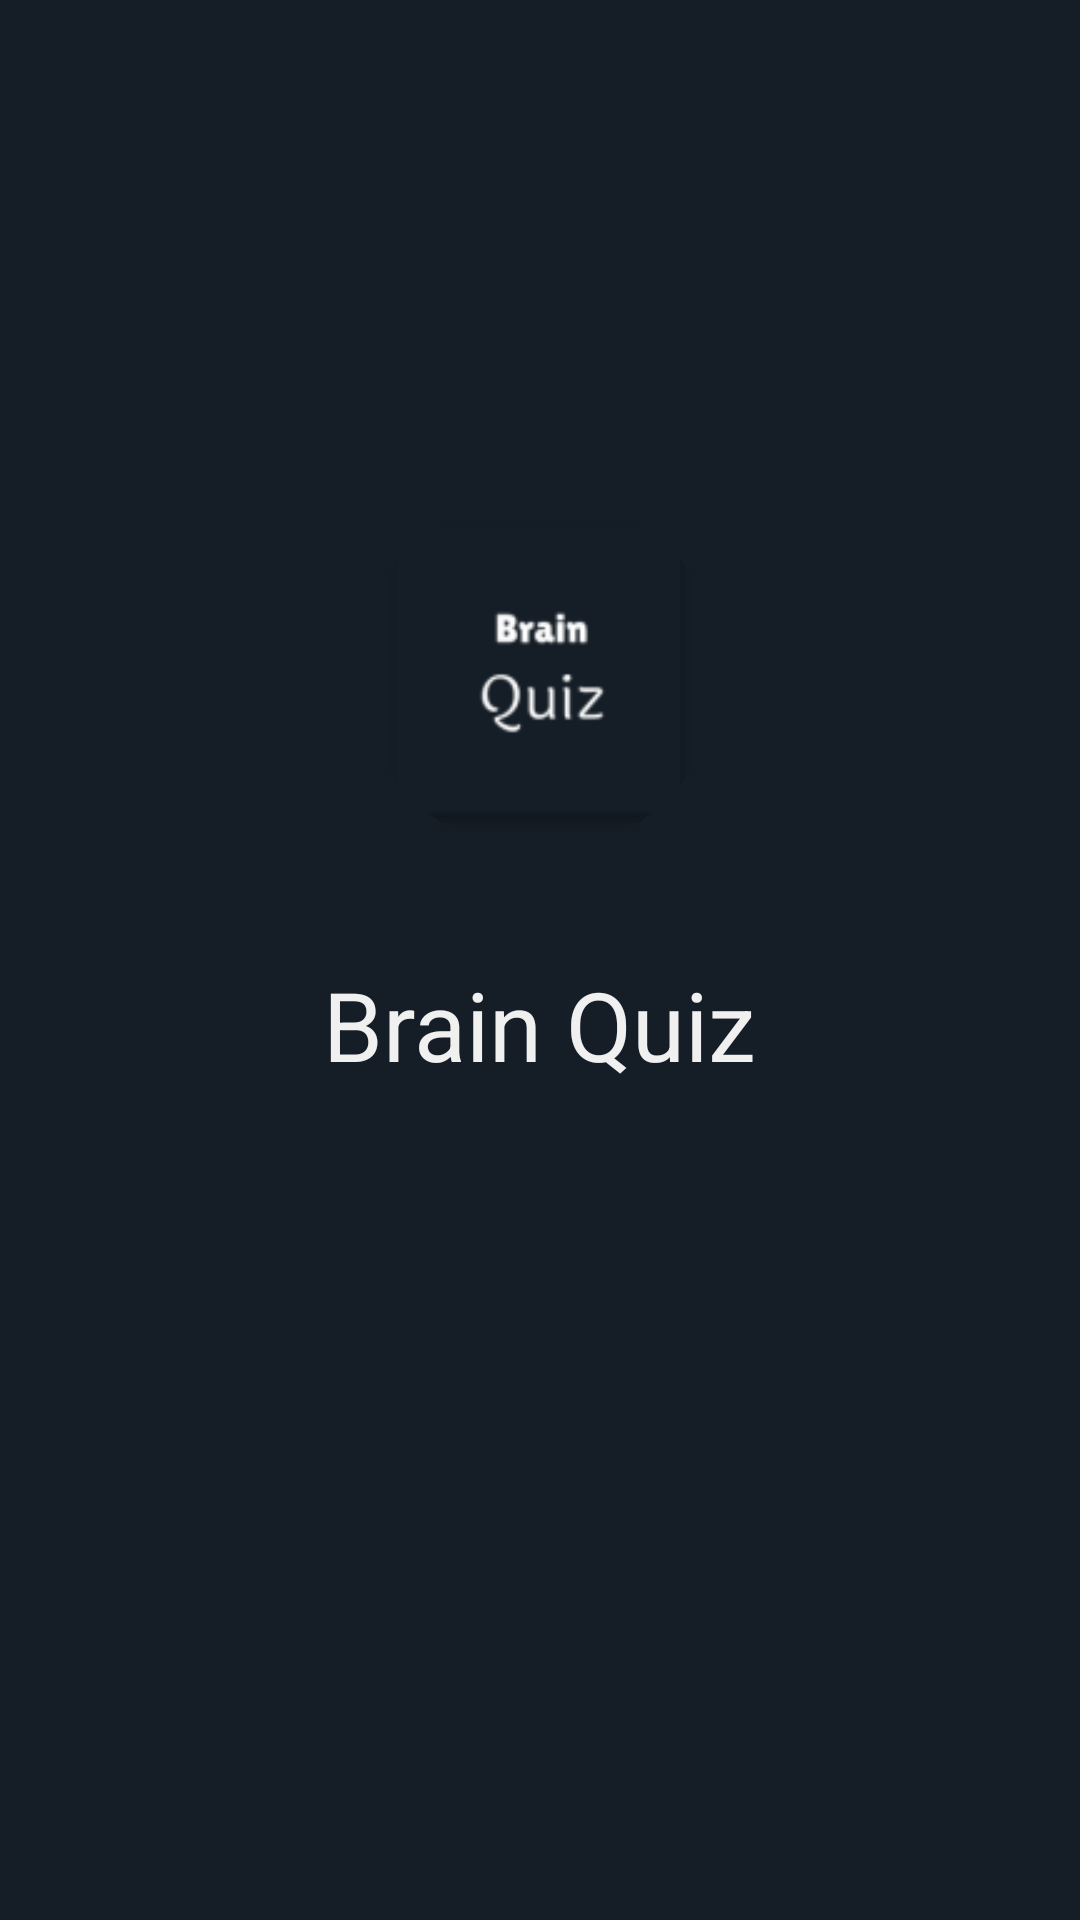

This screen was rendered from an Android layout file. Write that file and the resources it references.
<!-- AndroidManifest.xml: application theme Theme.RoboBrain -->
<!-- res/layout/fragment_splash.xml -->
<?xml version="1.0" encoding="utf-8"?>
<androidx.constraintlayout.widget.ConstraintLayout xmlns:android="http://schemas.android.com/apk/res/android"
    xmlns:app="http://schemas.android.com/apk/res-auto"
    xmlns:tools="http://schemas.android.com/tools"
    android:layout_width="match_parent"
    android:layout_height="match_parent"
    android:background="@color/bg_color"
    tools:context=".presentation.ui.splash.SplashFragment">

    <com.google.android.material.imageview.ShapeableImageView
        android:id="@+id/ic_logo"
        android:layout_width="160dp"
        android:layout_height="160dp"
        android:padding="20dp"
        android:src="@mipmap/ic_launcher"
        app:layout_constraintBottom_toBottomOf="parent"
        app:layout_constraintEnd_toEndOf="parent"
        app:layout_constraintStart_toStartOf="parent"
        app:layout_constraintTop_toTopOf="parent"
        app:layout_constraintVertical_bias="0.3"
        app:shapeAppearanceOverlay="@style/ShapeImageView" />

    <TextView
        android:layout_width="wrap_content"
        android:layout_height="wrap_content"
        android:layout_marginTop="16dp"
        android:text="@string/app_name"
        android:textSize="32sp"
        app:layout_constraintEnd_toEndOf="@+id/ic_logo"
        app:layout_constraintStart_toStartOf="@+id/ic_logo"
        app:layout_constraintTop_toBottomOf="@+id/ic_logo" />

</androidx.constraintlayout.widget.ConstraintLayout>
<!-- resources referenced by this layout -->
<resources>
  <color name="bg_color">#151E27</color>
  <!-- mipmap ic_launcher: png bitmap (mipmap-hdpi, 1725 bytes) -->
  <string name="app_name">Brain Quiz</string>
  <style name="ShapeImageView">
          <item name="cornerSize">50%</item>
      </style>
  <style name="Theme.RoboBrain" parent="Theme.MaterialComponents.Light.NoActionBar">
          
          <item name="colorPrimary">@color/bg_color</item>
          <item name="colorPrimaryVariant">@color/bg_color</item>
          <item name="colorOnPrimary">@color/white</item>
          
          <item name="colorSecondary">@color/bg_stoke_color</item>
          <item name="colorSecondaryVariant">@color/teal_700</item>
          <item name="colorOnSecondary">@color/black</item>
  
          <item name="android:navigationBarColor">@color/bg_color</item>
          <item name="android:textColor">@color/white</item>
  
          
          <item name="android:statusBarColor" tools:targetApi="l">?attr/colorPrimaryVariant</item>
          
      </style>
  <color name="white">#F1F0F0</color>
  <color name="bg_stoke_color">#B7B7B7</color>
  <color name="teal_700">#FF018786</color>
  <color name="black">#FF000000</color>
</resources>
